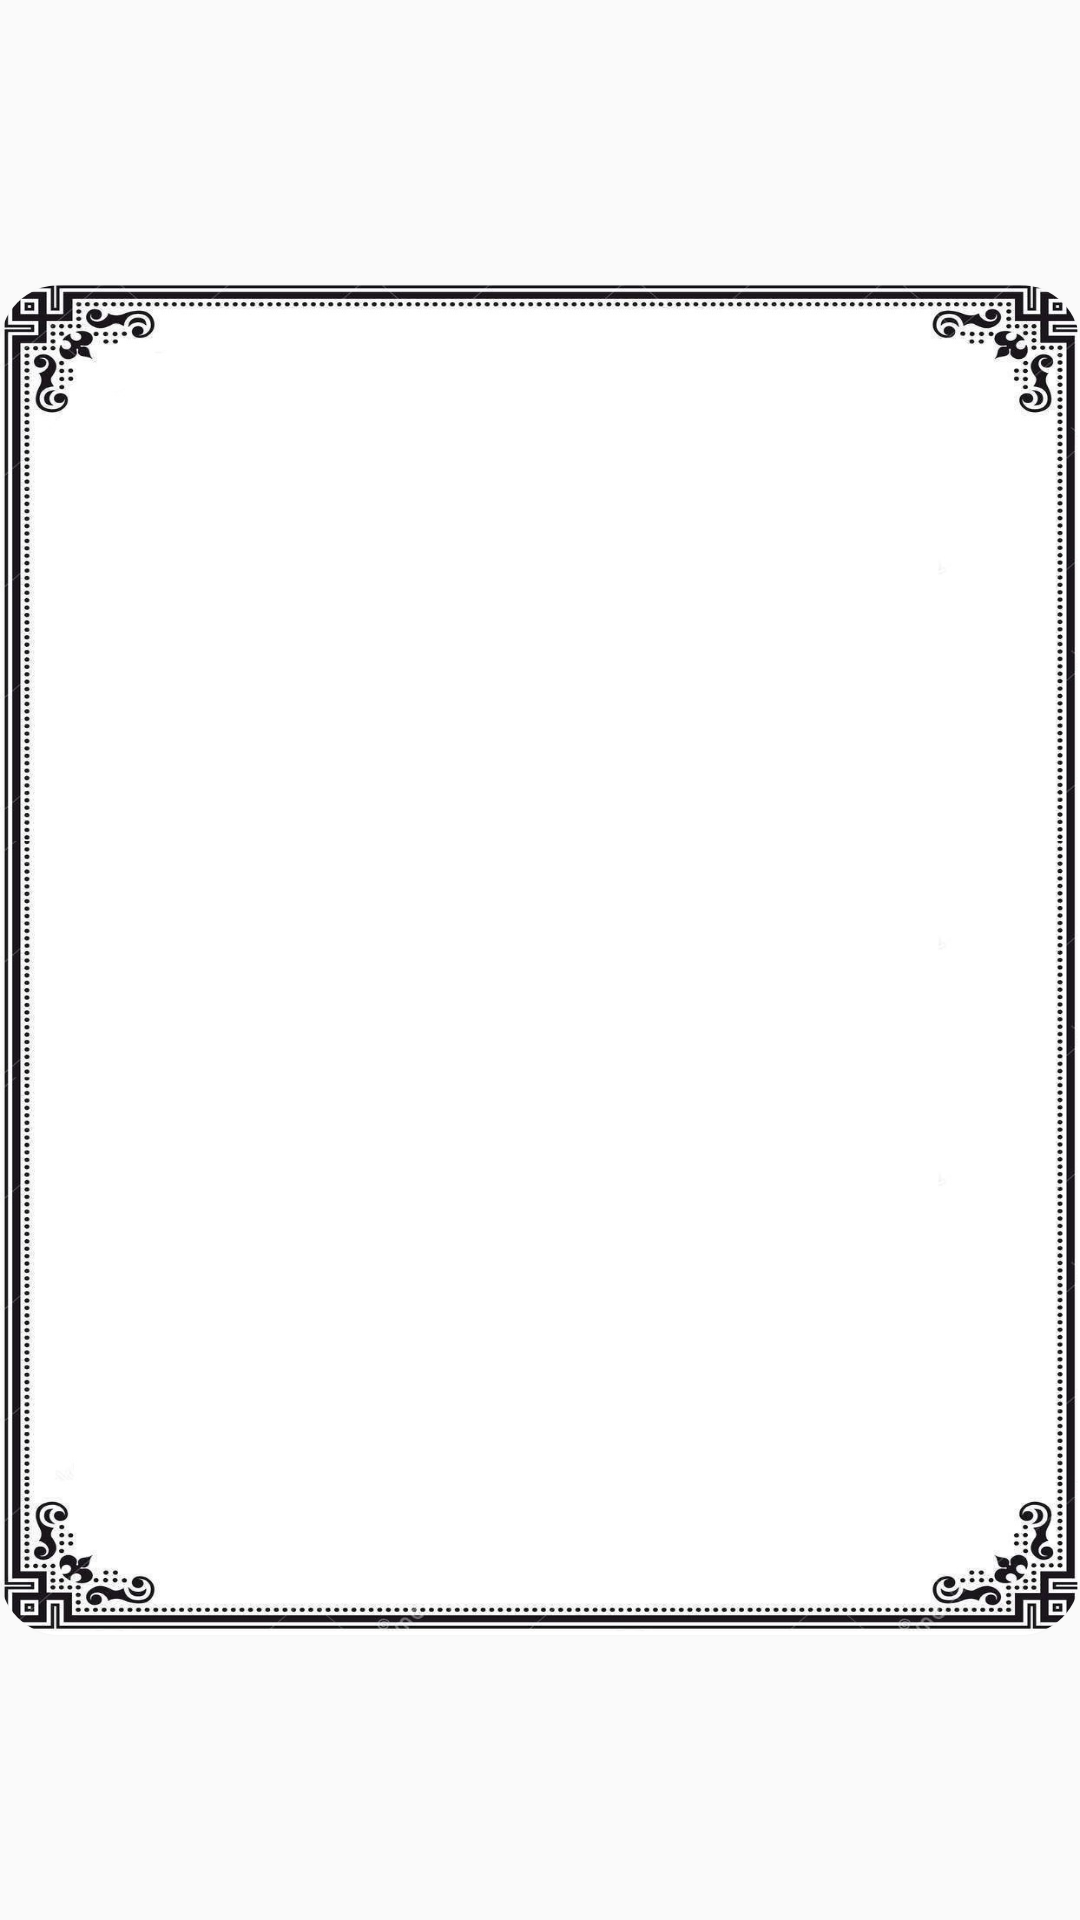

Here is an Android app screen rendered from its layout file. Give the layout XML and the strings, colors and styles it references.
<!-- AndroidManifest.xml: application theme Theme.Project_Saraat -->
<!-- res/layout/dialogue_box_supplications.xml -->
<?xml version="1.0" encoding="utf-8"?>
<androidx.constraintlayout.widget.ConstraintLayout xmlns:android="http://schemas.android.com/apk/res/android"
    xmlns:app="http://schemas.android.com/apk/res-auto"
    android:layout_width="match_parent"
    android:layout_height="wrap_content">

    <androidx.cardview.widget.CardView
        android:layout_width="match_parent"
        android:layout_height="450dp"
        app:layout_constraintBottom_toBottomOf="parent"
        app:layout_constraintEnd_toEndOf="parent"
        app:layout_constraintStart_toStartOf="parent"
        app:layout_constraintTop_toTopOf="parent"
        android:orientation="vertical"
        app:cardCornerRadius="20dp">

        <ImageView
            android:id="@+id/black_border"
            android:layout_width="match_parent"
            android:layout_height="450dp"
            android:background="@drawable/black_border3"
            app:layout_constraintBottom_toBottomOf="parent"
            app:layout_constraintEnd_toEndOf="parent"
            app:layout_constraintStart_toStartOf="parent"
            app:layout_constraintTop_toTopOf="parent" />

        <ScrollView
            android:layout_width="match_parent"
            android:layout_height="wrap_content"
            android:layout_marginHorizontal="30dp"
            android:layout_marginVertical="100dp"
            android:orientation="vertical"
            app:layout_constraintBottom_toBottomOf="@id/black_border"
            app:layout_constraintEnd_toEndOf="@id/black_border"
            app:layout_constraintStart_toStartOf="@id/black_border"
            app:layout_constraintTop_toTopOf="@id/black_border">

            <TextView
                android:id="@+id/descs"
                android:layout_width="match_parent"
                android:layout_height="wrap_content"
                android:gravity="center_horizontal"
                android:textAlignment="center"
                android:textColor="@color/black"
                android:textSize="18dp"
                app:layout_constraintBottom_toBottomOf="parent"
                app:layout_constraintEnd_toEndOf="parent"
                app:layout_constraintHorizontal_bias="0.494"
                app:layout_constraintStart_toStartOf="parent"
                app:layout_constraintTop_toTopOf="parent"
                app:layout_constraintVertical_bias="0.439" />
        </ScrollView>

    </androidx.cardview.widget.CardView>

</androidx.constraintlayout.widget.ConstraintLayout>
<!-- resources referenced by this layout -->
<resources>
  <color name="black">#FF000000</color>
  <!-- drawable black_border3: jpg bitmap (drawable, 195125 bytes) -->
  <style name="Theme.Project_Saraat" parent="Theme.AppCompat.DayNight.NoActionBar">
          
          <item name="colorPrimary">@color/denim_blue</item>
          <item name="colorPrimaryVariant">@color/yellow_100</item>
          <item name="colorOnPrimary">@color/white</item>
          <item name="android:forceDarkAllowed" tools:targetApi="q">false</item>
          <item name="android:statusBarColor" tools:targetApi="l">@color/grey_100</item>
          
      </style>
  <color name="denim_blue">#151B80</color>
  <color name="yellow_100">#FFFF00</color>
  <color name="white">#FFFFFFFF</color>
  <color name="grey_100">#B3B3B3</color>
</resources>
